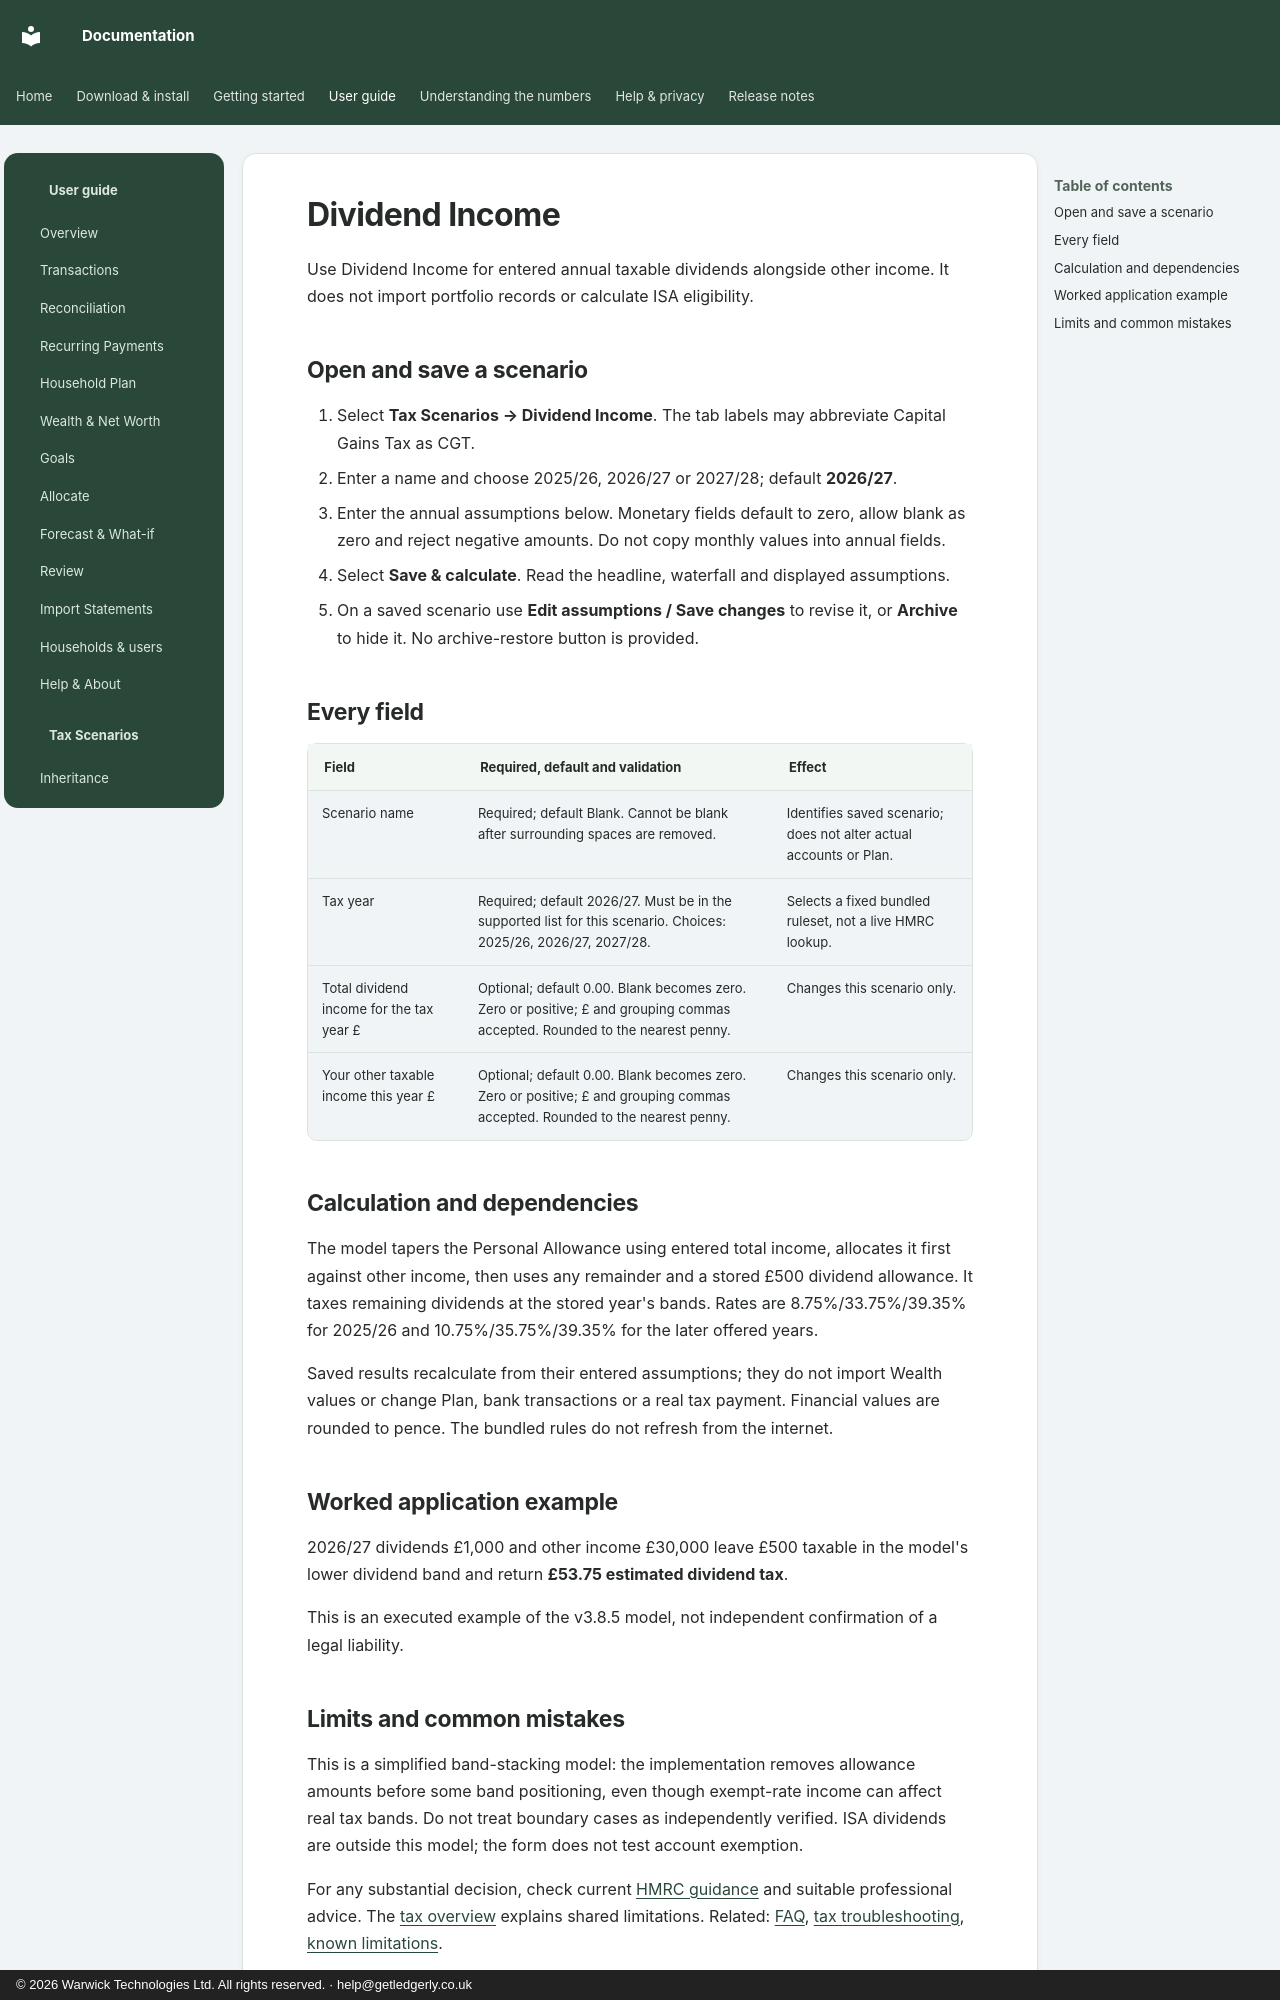

repository: wt-kiran/ledgerly-docs · page: tax/dividends/index.html · generator: mkdocs · copyright: © 2026 Warwick Technologies Ltd. All rights reserved. · help@getledgerly.co.uk

# Dividend Income

Use Dividend Income for entered annual taxable dividends alongside other income. It does not import portfolio records or calculate ISA eligibility.

## Open and save a scenario

1. Select **Tax Scenarios → Dividend Income**. The tab labels may abbreviate Capital Gains Tax as CGT.
2. Enter a name and choose 2025/26, 2026/27 or 2027/28; default **2026/27**.
3. Enter the annual assumptions below. Monetary fields default to zero, allow blank as zero and reject negative amounts. Do not copy monthly values into annual fields.
4. Select **Save & calculate**. Read the headline, waterfall and displayed assumptions.
5. On a saved scenario use **Edit assumptions / Save changes** to revise it, or **Archive** to hide it. No archive-restore button is provided.

## Every field

| Field | Required, default and validation | Effect |
|---|---|---|
| Scenario name | Required; default Blank. Cannot be blank after surrounding spaces are removed. | Identifies saved scenario; does not alter actual accounts or Plan. |
| Tax year | Required; default 2026/27. Must be in the supported list for this scenario. Choices: 2025/26, 2026/27, 2027/28. | Selects a fixed bundled ruleset, not a live HMRC lookup. |
| Total dividend income for the tax year £ | Optional; default 0.00. Blank becomes zero. Zero or positive; £ and grouping commas accepted. Rounded to the nearest penny. | Changes this scenario only. |
| Your other taxable income this year £ | Optional; default 0.00. Blank becomes zero. Zero or positive; £ and grouping commas accepted. Rounded to the nearest penny. | Changes this scenario only. |

## Calculation and dependencies

The model tapers the Personal Allowance using entered total income, allocates it first against other income, then uses any remainder and a stored £500 dividend allowance. It taxes remaining dividends at the stored year's bands. Rates are 8.75%/33.75%/39.35% for 2025/26 and 10.75%/35.75%/39.35% for the later offered years.

Saved results recalculate from their entered assumptions; they do not import Wealth values or change Plan, bank transactions or a real tax payment. Financial values are rounded to pence. The bundled rules do not refresh from the internet.

## Worked application example

2026/27 dividends £1,000 and other income £30,000 leave £500 taxable in the model's lower dividend band and return **£53.75 estimated dividend tax**.

This is an executed example of the v3.8.5 model, not independent confirmation of a legal liability.
